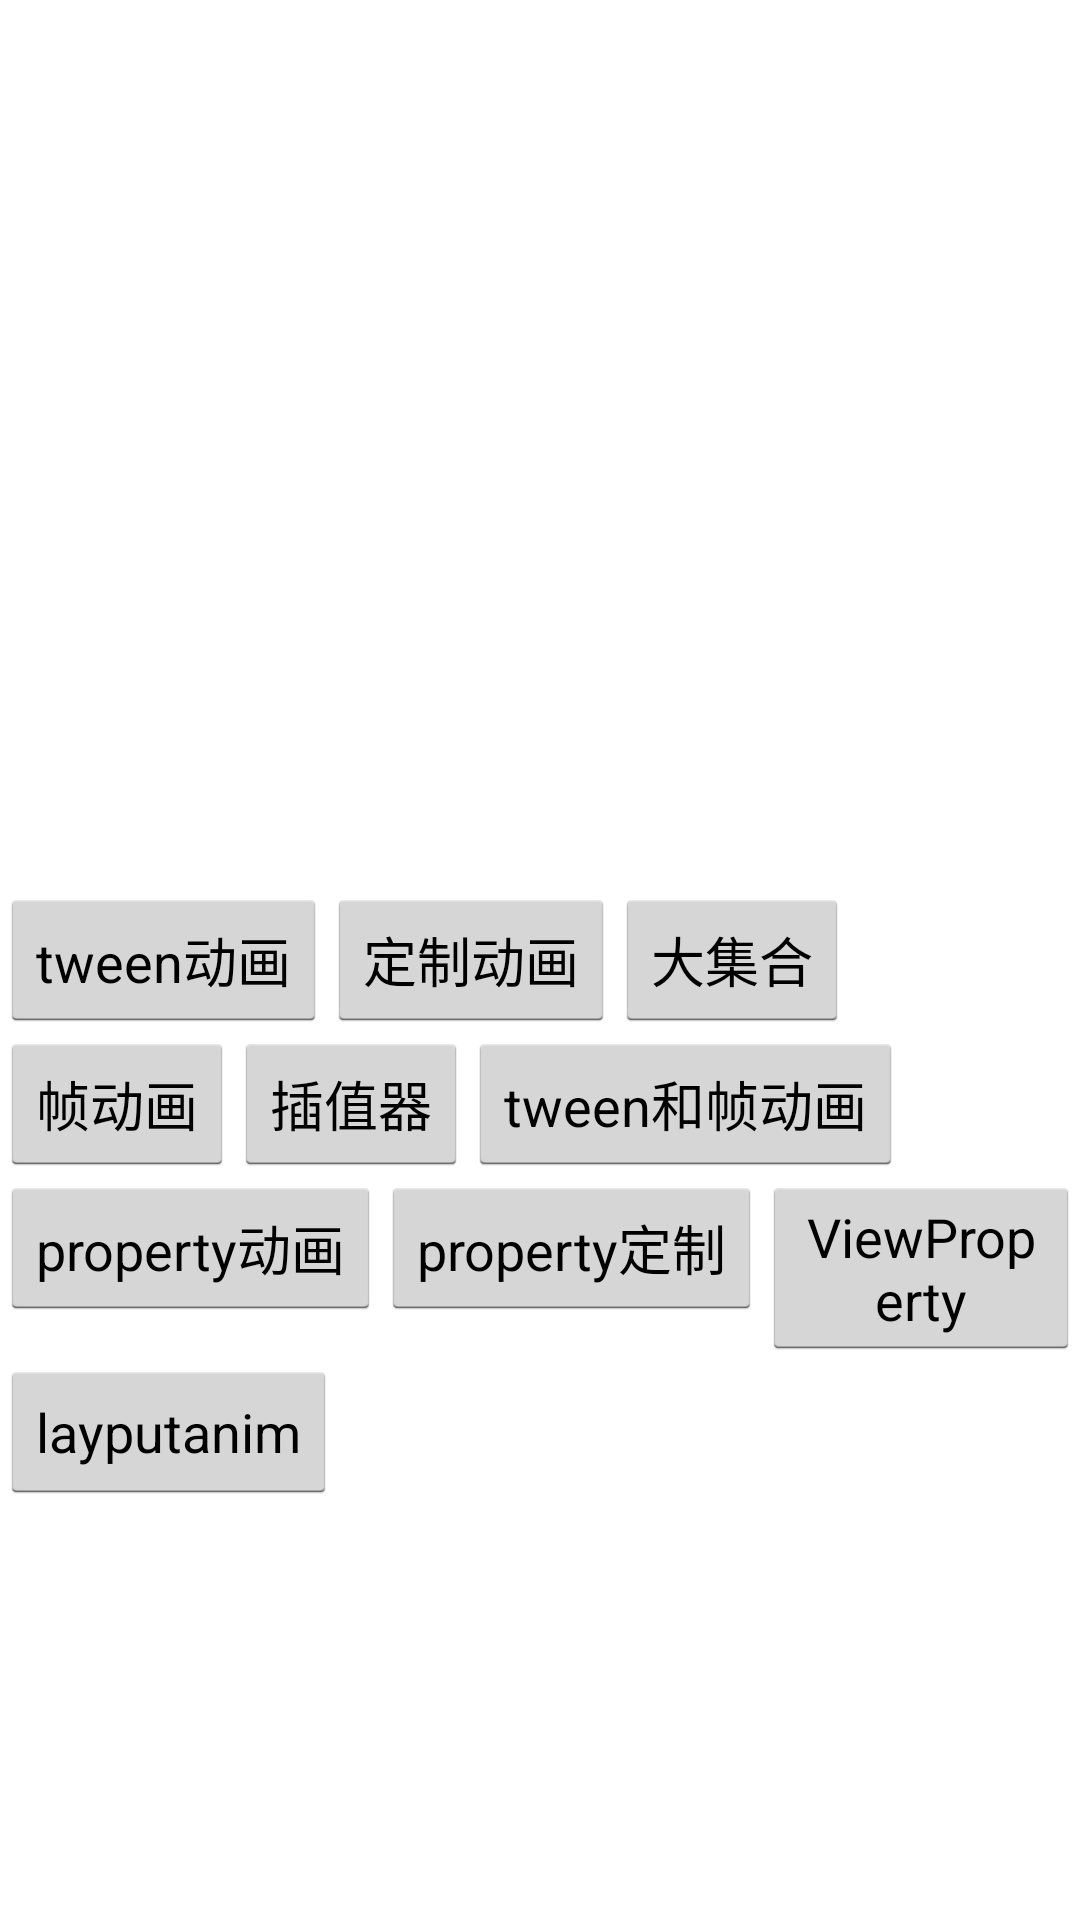

Produce the Android XML layout that renders to this screen, including the resource entries it uses.
<!-- AndroidManifest.xml: activity theme android:Theme.Holo.Light.NoActionBar.Fullscreen -->
<!-- res/layout/activity_anim.xml -->
<?xml version="1.0" encoding="utf-8"?>
<RelativeLayout xmlns:android="http://schemas.android.com/apk/res/android"
    android:layout_width="match_parent"
    android:layout_height="match_parent">




    <Button
        android:id="@+id/showmain"
        android:layout_width="wrap_content"
        android:layout_height="wrap_content"
        android:layout_centerVertical="true"
        android:text="tween动画" />
    <Button
        android:id="@+id/showtween"
        android:layout_width="wrap_content"
        android:layout_height="wrap_content"
        android:layout_centerVertical="true"
        android:layout_toRightOf="@id/showmain"
        android:text="定制动画" />
    <Button
        android:id="@+id/alltween"
        android:layout_width="wrap_content"
        android:layout_height="wrap_content"
        android:layout_centerVertical="true"
        android:layout_toRightOf="@id/showtween"
        android:text="大集合" />
    <Button
        android:id="@+id/showdrawableanim"
        android:layout_width="wrap_content"
        android:layout_height="wrap_content"
        android:layout_centerVertical="true"
        android:layout_below="@id/alltween"
        android:text="帧动画" />
    <Button
        android:id="@+id/interpolatershow"
        android:layout_width="wrap_content"
        android:layout_height="wrap_content"
        android:layout_centerVertical="true"
        android:layout_below="@id/alltween"
        android:layout_toRightOf="@id/showdrawableanim"
        android:text="插值器" />
    <Button
        android:id="@+id/tweendrawableanim"
        android:layout_width="wrap_content"
        android:layout_height="wrap_content"
        android:layout_centerVertical="true"
        android:layout_below="@id/alltween"
        android:layout_toRightOf="@id/interpolatershow"
        android:text="tween和帧动画" />
    <Button
        android:id="@+id/propertyanim"
        android:layout_width="wrap_content"
        android:layout_height="wrap_content"
        android:layout_centerVertical="true"
        android:layout_below="@id/tweendrawableanim"

        android:text="property动画" />
		
		
		
		
		
    <Button
        android:id="@+id/propertydef"
        android:layout_width="wrap_content"
        android:layout_height="wrap_content"
        android:layout_centerVertical="true"
        android:layout_below="@id/tweendrawableanim"
        android:layout_toRightOf="@id/propertyanim"
        android:text="property定制" />
    <Button
        android:id="@+id/viewproperty"
        android:layout_width="wrap_content"
        android:layout_height="wrap_content"
        android:layout_centerVertical="true"
        android:layout_below="@id/tweendrawableanim"
        android:layout_toRightOf="@id/propertydef"
        android:text="ViewProperty" />
    <Button
        android:id="@+id/layoutanim"
        android:layout_width="wrap_content"
        android:layout_height="wrap_content"
        android:layout_centerVertical="true"
        android:layout_below="@id/viewproperty"

        android:text="layputanim" />
</RelativeLayout>
<!-- resources referenced by this layout -->
<resources>

</resources>
